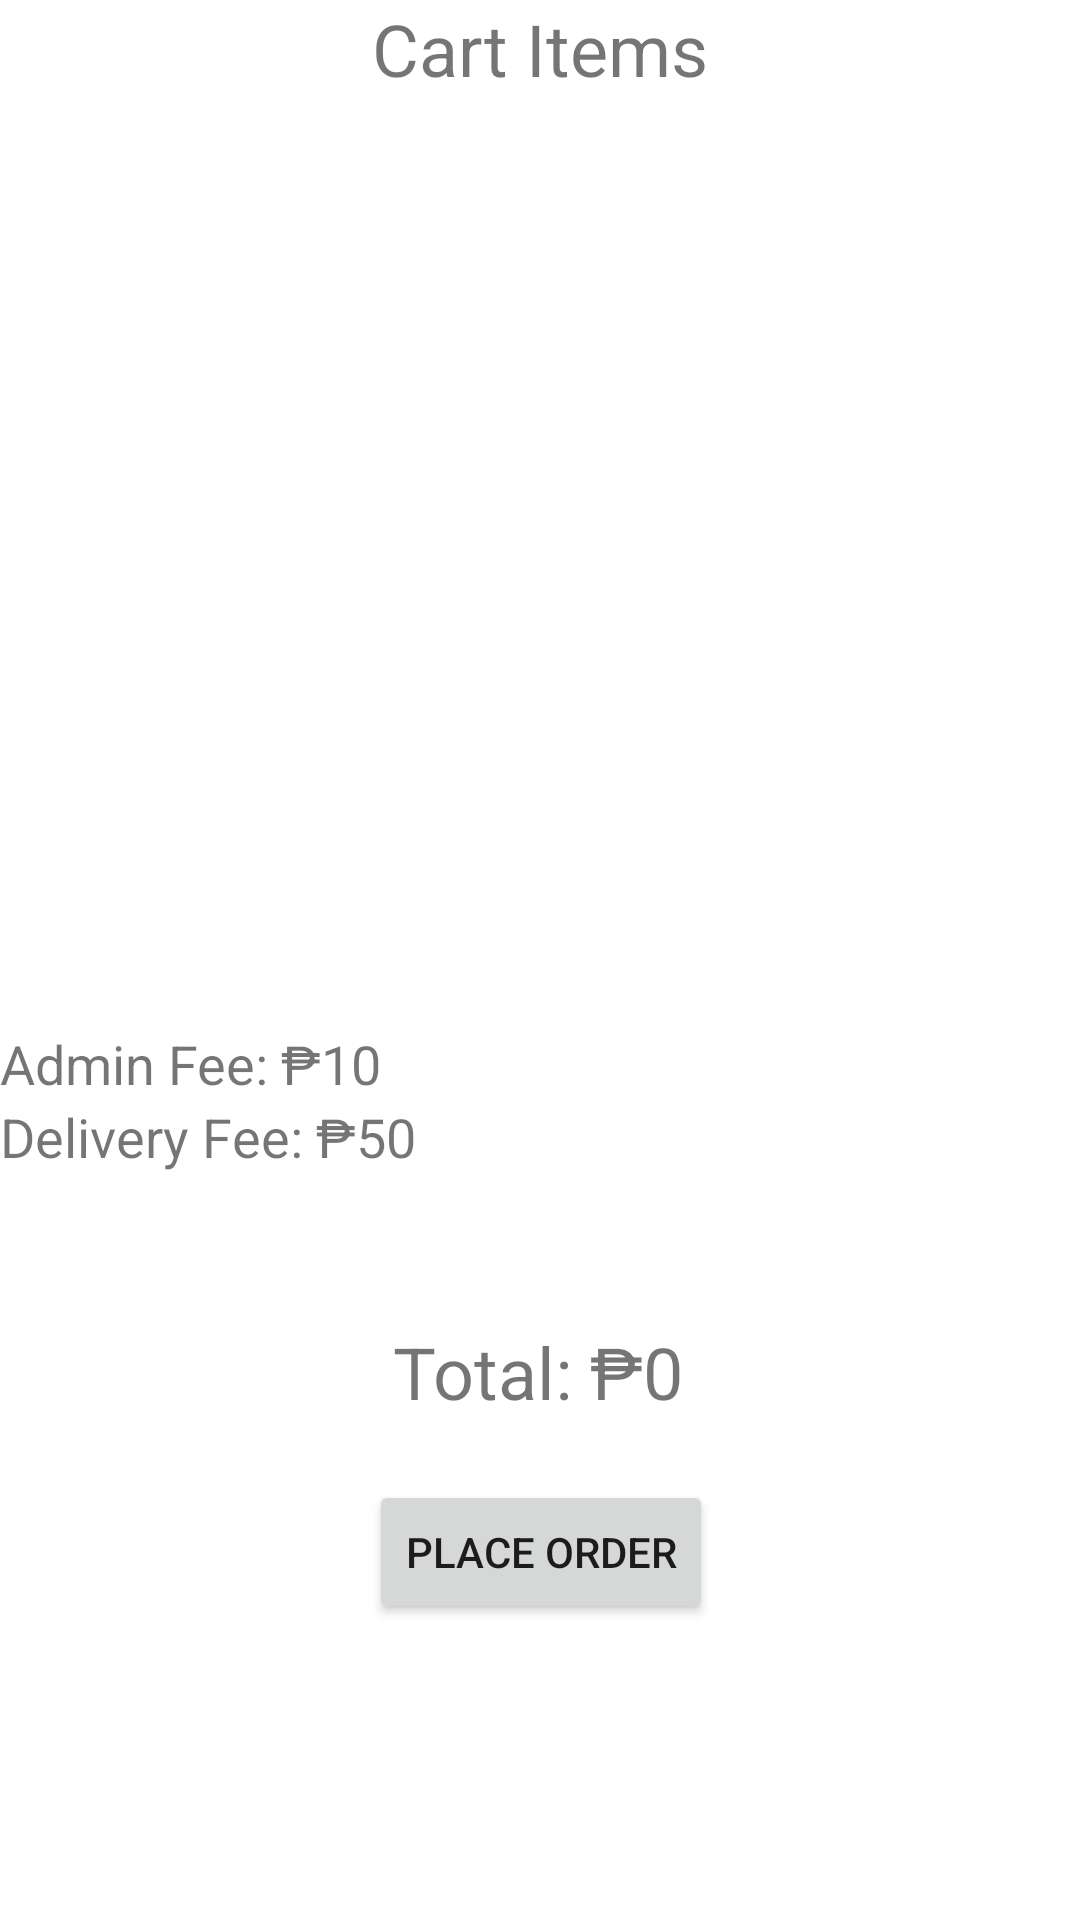

Layout XML and referenced resources for this Android screen:
<!-- AndroidManifest.xml: application theme Theme.CC17App -->
<!-- res/layout/activity_cart.xml -->
<?xml version="1.0" encoding="utf-8"?>
<androidx.constraintlayout.widget.ConstraintLayout xmlns:android="http://schemas.android.com/apk/res/android"
    xmlns:app="http://schemas.android.com/apk/res-auto"
    xmlns:tools="http://schemas.android.com/tools"
    android:layout_width="match_parent"
    android:layout_height="match_parent"
    tools:context=".Cart">

    <TextView
        android:id="@+id/title"
        android:layout_width="wrap_content"
        android:layout_height="wrap_content"
        android:text="Cart Items"
        android:textSize="24sp"
        app:layout_constraintEnd_toEndOf="parent"
        app:layout_constraintStart_toStartOf="parent"
        app:layout_constraintTop_toTopOf="parent" />

    <ListView
        android:id="@+id/cart_list"
        android:layout_width="0dp"
        android:layout_height="300dp"
        android:layout_marginTop="10dp"
        app:layout_constraintEnd_toEndOf="parent"
        app:layout_constraintHorizontal_bias="0.0"
        app:layout_constraintStart_toStartOf="parent"
        app:layout_constraintTop_toBottomOf="@+id/title" />

    <TextView
        android:id="@+id/total_tv"
        android:layout_width="wrap_content"
        android:layout_height="wrap_content"
        android:layout_marginTop="50dp"
        android:text="Total: ₱0"
        android:textSize="24sp"
        app:layout_constraintBottom_toBottomOf="parent"
        app:layout_constraintEnd_toEndOf="parent"
        app:layout_constraintHorizontal_bias="0.498"
        app:layout_constraintStart_toStartOf="parent"
        app:layout_constraintTop_toBottomOf="@+id/devfee_tv"
        app:layout_constraintVertical_bias="0.0" />

    <TextView
        android:id="@+id/admin_tv"
        android:layout_width="wrap_content"
        android:layout_height="wrap_content"
        android:text="Admin Fee: ₱10"
        android:textSize="18sp"
        app:layout_constraintStart_toStartOf="parent"
        app:layout_constraintTop_toBottomOf="@+id/cart_list" />

    <TextView
        android:id="@+id/devfee_tv"
        android:layout_width="wrap_content"
        android:layout_height="wrap_content"
        android:text="Delivery Fee: ₱50"
        android:textSize="18sp"
        app:layout_constraintStart_toStartOf="parent"
        app:layout_constraintTop_toBottomOf="@+id/admin_tv" />

    <Button
        android:id="@+id/place_order_btn"
        android:layout_width="wrap_content"
        android:layout_height="wrap_content"
        android:layout_marginTop="20dp"
        android:text="Place order"
        app:layout_constraintEnd_toEndOf="parent"
        app:layout_constraintHorizontal_bias="0.501"
        app:layout_constraintStart_toStartOf="parent"
        app:layout_constraintTop_toBottomOf="@+id/total_tv" />

</androidx.constraintlayout.widget.ConstraintLayout>
<!-- resources referenced by this layout -->
<resources>
  <style name="Theme.CC17App" parent="Theme.MaterialComponents.DayNight.DarkActionBar">
          
          <item name="colorPrimary">@color/purple_500</item>
          <item name="colorPrimaryVariant">@color/purple_700</item>
          <item name="colorOnPrimary">@color/white</item>
          
          <item name="colorSecondary">@color/teal_200</item>
          <item name="colorSecondaryVariant">@color/teal_700</item>
          <item name="colorOnSecondary">@color/black</item>
          
          <item name="android:statusBarColor" tools:targetApi="l">?attr/colorPrimaryVariant</item>
          
      </style>
  <color name="purple_500">#FF6200EE</color>
  <color name="purple_700">#FF3700B3</color>
  <color name="white">#FFFFFFFF</color>
  <color name="teal_200">#FF03DAC5</color>
  <color name="teal_700">#FF018786</color>
  <color name="black">#FF000000</color>
</resources>
